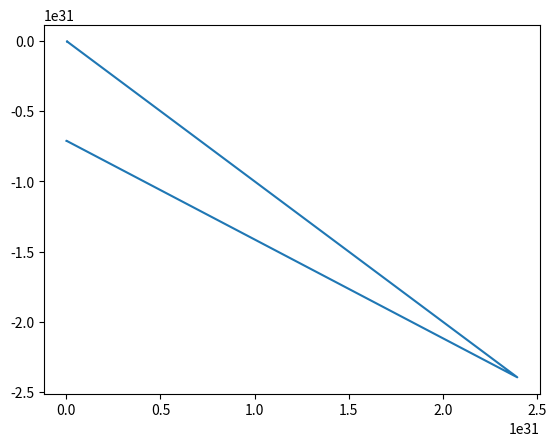

Write the Python code that produced this figure.
'''
dual_eval.py

Solve the dual function optimally using basinhopping()

[redacted]

Last edited: 12/18/21

'''

#reference: https://machinelearningmastery.com/bfgs-optimization-in-python/
#reference: https://docs.scipy.org/doc/scipy/reference/tutorial/optimize.html#unconstrained-minimization-of-multivariate-scalar-functions-minimize

import numpy as np
from scipy.optimize import minimize
from scipy.optimize import basinhopping
from scipy.optimize import Bounds

import matplotlib.pyplot as plt

q = []
m = []

def main():

    # maximize dual 

    # multiplier >= 0
    bounds = Bounds([0], [np.inf])
    minimizer_kwargs = {"method": "SLSQP", "bounds" : bounds}

    # outer loop, edit the first argument to test different function
    result_outer = basinhopping(outer_function_2, [-1], niter=100, minimizer_kwargs=minimizer_kwargs) 

    # display result
    print(result_outer.x[0])
    print(-result_outer.fun)
    print(result_outer.nit)

    plt.plot(m, q)
    plt.show()

'''
    min x1 + x2
    s.t. (x1 * x2) - 1 = 0
    x1 >= 0, x2 >= 0
'''
def example_function(multiplier):

    bounds = Bounds([0, 0], [np.inf, np.inf])

    minimizer_kwargs = {"method": "SLSQP", "bounds" : bounds}
    function = lambda x : (x[0] + x[1]) + multiplier[0] * (x[0]*x[1] - 1)
    inner_result = basinhopping(function, [0, 0], minimizer_kwargs=minimizer_kwargs)

    x_1 = inner_result.x[0]
    x_2 = inner_result.x[1]

    m.append(multiplier[0])
    q.append(x_1 + x_2 + multiplier[0] * (x_1 * x_2 - 1))

    return -(x_1 + x_2 + multiplier[0] * (x_1 * x_2 - 1))

'''
min x

s.t. x^2 <=0
'''
def outer_function_4(mu):
    
    inner_result = basinhopping(lambda x : x[0] + mu[0]*x[0]**2, [0])

    x_1 = inner_result.x[0]

    m.append(mu[0])
    q.append(x_1 + mu[0]*x_1**2)

    return -(x_1 + mu[0]*x_1**2)


def outer_function_3(mu):

    bounds = Bounds([-np.inf, 0], [np.inf, np.inf])
    
    minimizer_kwargs = {"method": "SLSQP", "bounds" : bounds}
    inner_result = basinhopping(lambda x : abs(x[0]) + x[1] + mu[0]*(x[0]), [0, 0], minimizer_kwargs=minimizer_kwargs)

    x_1 = inner_result.x[0]
    x_2 = inner_result.x[1]

    m.append(mu[0])
    q.append(abs(x_1) + x_2 + mu[0]*x_1)

    return -(abs(x_1) + x_2 + mu[0]*x_1)


def outer_function_2(mu):

    bounds = Bounds([0, 0], [np.inf, np.inf])
    minimizer_kwargs = {"method": "SLSQP", "bounds" : bounds}
    inner_result = basinhopping(lambda x : x[0] - x[1] + mu[0]*(x[0] + x[1] - 1), [0, 0], minimizer_kwargs=minimizer_kwargs)

    x_1 = inner_result.x[0]
    x_2 = inner_result.x[1]

    m.append(mu[0])
    q.append(x_1 - x_2 + mu[0]*(x_1 + x_2 - 1))

    return -(x_1 - x_2 + mu[0]*(x_1 + x_2 - 1))
   

def outer_function(mu):

    inner_result = basinhopping(lambda x : 1/2 * (x[0]**2 + x[1]**2) + mu[0]*(x[0] - 1), [0, 0])
    x_1 = inner_result.x[0]
    x_2 = inner_result.x[1]

    m.append(mu[0])
    q.append(1/2 * (x_1**2 + x_2**2) + mu[0]*(x_1 - 1))

    return -(1/2 * (x_1**2 + x_2**2) + mu[0]*(x_1 - 1))


if __name__ == "__main__":
    main()